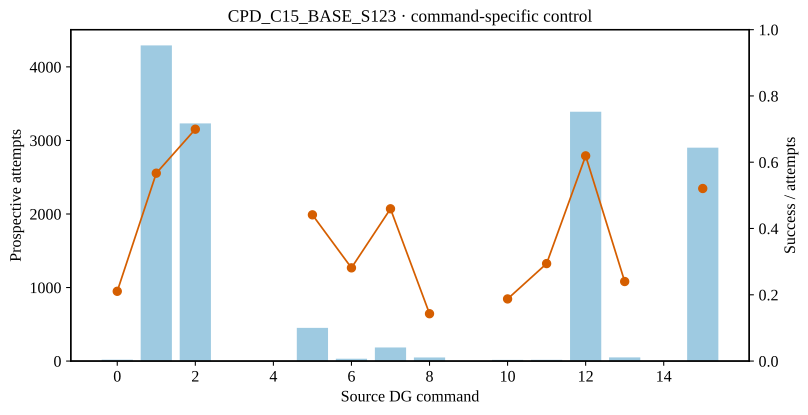

Data behind this chart, as committed beside it:
source_dg_command, prospective_attempts, prospective_successes, prospective_success_fraction, reliable_outgoing_edges
0, 19.0, 4.0, 0.2105, 0
1, 4292, 2433, 0.5669, 1
2, 3232, 2261, 0.6996, 1
3, 0.0, 0.0, , 0
4, 0.0, 0.0, , 0
5, 451.0, 199.0, 0.4412, 0
6, 32.0, 9.0, 0.2812, 0
7, 185.0, 85.0, 0.4595, 0
8, 49.0, 7.0, 0.1429, 0
9, 0.0, 0.0, , 0
10, 16.0, 3.0, 0.1875, 0
11, 17.0, 5.0, 0.2941, 0
12, 3390, 2099, 0.6192, 1
13, 50.0, 12.0, 0.24, 0
14, 0.0, 0.0, , 0
15, 2902, 1511, 0.5207, 1
